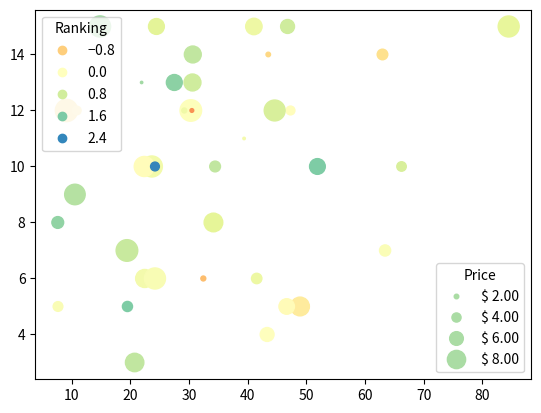

Reproduce this figure in Python.
import matplotlib.pyplot as plt
import numpy as np

volume = np.random.rayleigh(27, size=40)
amount = np.random.poisson(10, size=40)
ranking = np.random.normal(size=40)
price = np.random.uniform(1, 10, size=40)

fig, ax = plt.subplots()

scatter = ax.scatter(volume, amount, c=ranking, s=0.3*(price*3)**2,
                     vmin=-3, vmax=3, cmap="Spectral")

legend1 = ax.legend(*scatter.legend_elements(num=5),
                    loc="upper left", title="Ranking")
ax.add_artist(legend1)

kw = dict(prop="sizes", num=5, color=scatter.cmap(0.7), fmt="$ {x:.2f}",
          func=lambda s: np.sqrt(s/.3)/3)
legend2 = ax.legend(*scatter.legend_elements(**kw),
                    loc="lower right", title="Price")

plt.show()
